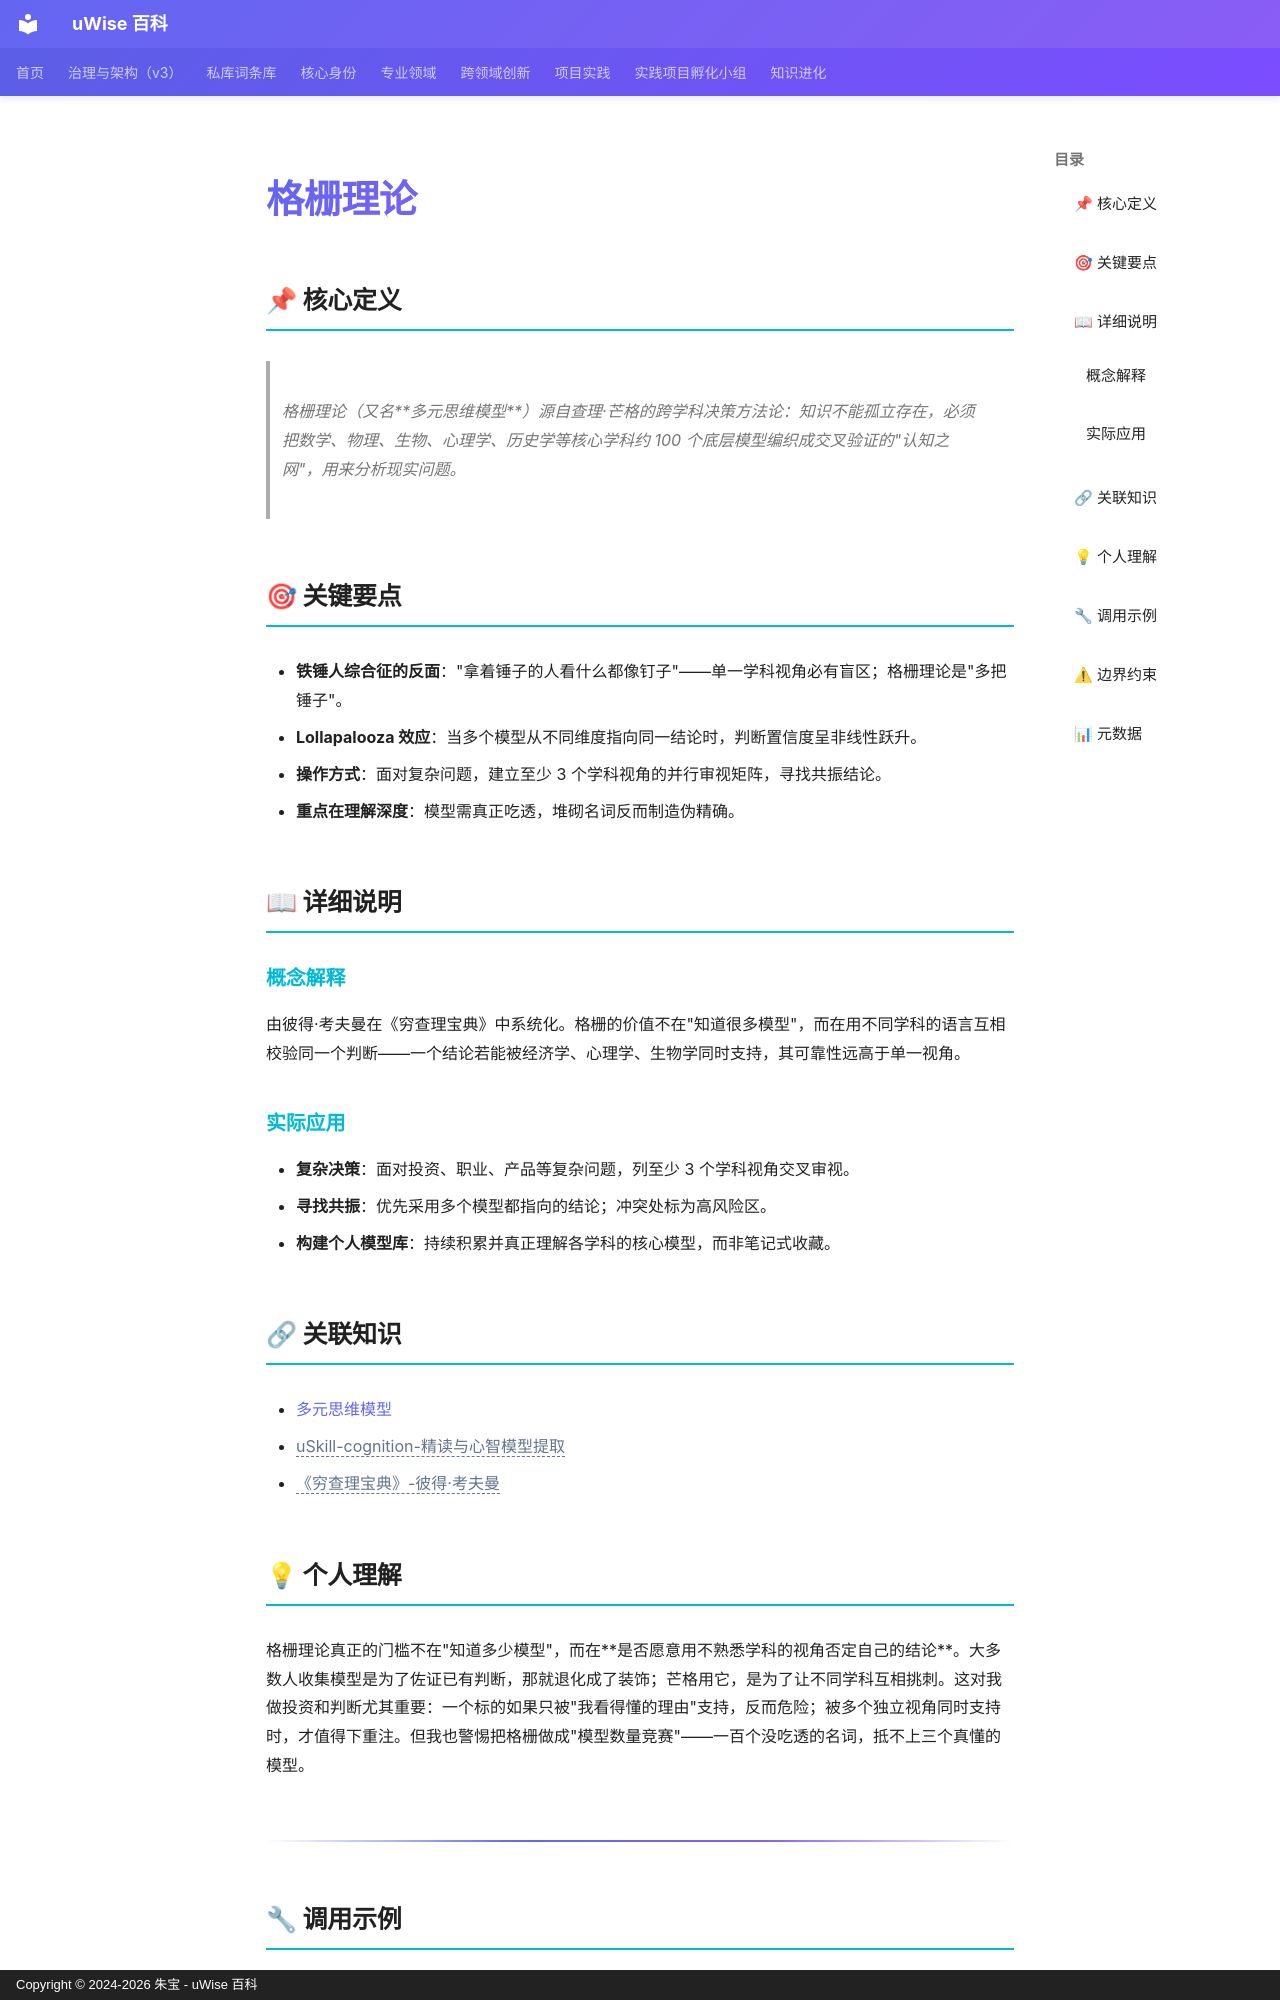

repository: zhubao315/uWise · page: vault-encyclopedia/md-e82c36fb/index.html · generator: mkdocs · copyright: Copyright © 2024-2026 朱宝 - uWise 百科

---
title: "格栅理论"
description: "格栅理论（又名多元思维模型）源自查理·芒格的跨学科决策方法论：知识不能孤立存在，必须把数学、物理、生物、心理学、历史学等核心学科约 100 个底层模型编织成交叉验证的\"认知之网\"，用来分析现实问题。"
---

# 格栅理论

## 📌 核心定义

> 格栅理论（又名**多元思维模型**）源自查理·芒格的跨学科决策方法论：知识不能孤立存在，必须把数学、物理、生物、心理学、历史学等核心学科约 100 个底层模型编织成交叉验证的"认知之网"，用来分析现实问题。

## 🎯 关键要点

- **铁锤人综合征的反面**："拿着锤子的人看什么都像钉子"——单一学科视角必有盲区；格栅理论是"多把锤子"。
- **Lollapalooza 效应**：当多个模型从不同维度指向同一结论时，判断置信度呈非线性跃升。
- **操作方式**：面对复杂问题，建立至少 3 个学科视角的并行审视矩阵，寻找共振结论。
- **重点在理解深度**：模型需真正吃透，堆砌名词反而制造伪精确。

## 📖 详细说明

### 概念解释

由彼得·考夫曼在《穷查理宝典》中系统化。格栅的价值不在"知道很多模型"，而在用不同学科的语言互相校验同一个判断——一个结论若能被经济学、心理学、生物学同时支持，其可靠性远高于单一视角。

### 实际应用

- **复杂决策**：面对投资、职业、产品等复杂问题，列至少 3 个学科视角交叉审视。
- **寻找共振**：优先采用多个模型都指向的结论；冲突处标为高风险区。
- **构建个人模型库**：持续积累并真正理解各学科的核心模型，而非笔记式收藏。

## 🔗 关联知识

- [多元思维模型](../md-cf9fa412/)
- <span class="uw-unresolved" data-target="uSkill-cognition-精读与心智模型提取" title="未解析的双链目标：uSkill-cognition-精读与心智模型提取">uSkill-cognition-精读与心智模型提取</span>
- <span class="uw-unresolved" data-target="《穷查理宝典》-彼得·考夫曼" title="未解析的双链目标：《穷查理宝典》-彼得·考夫曼">《穷查理宝典》-彼得·考夫曼</span>

## 💡 个人理解

格栅理论真正的门槛不在"知道多少模型"，而在**是否愿意用不熟悉学科的视角否定自己的结论**。大多数人收集模型是为了佐证已有判断，那就退化成了装饰；芒格用它，是为了让不同学科互相挑刺。这对我做投资和判断尤其重要：一个标的如果只被"我看得懂的理由"支持，反而危险；被多个独立视角同时支持时，才值得下重注。但我也警惕把格栅做成"模型数量竞赛"——一百个没吃透的名词，抵不上三个真懂的模型。

---
